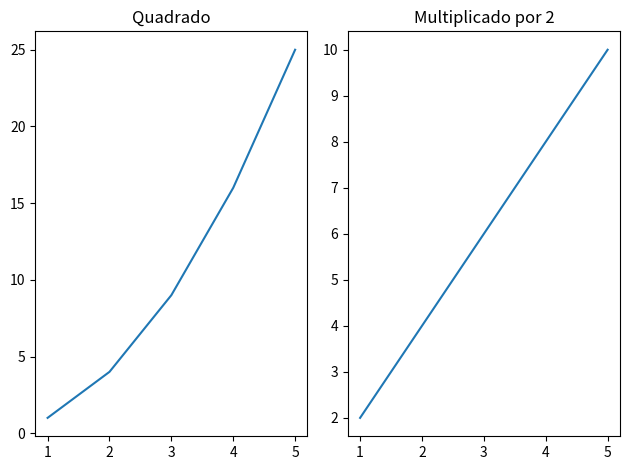

Reproduce this figure in Python.
import matplotlib.pyplot as plt
import numpy as np

try : 
    #x = [0, 1, 2, 3, 4]
    #categorias = ["A", "B", "C", "D", "E"]
    
    x = [1, 2, 3, 4, 5]
    y1 = [i**2 for i in x]
    y2 = [i*2 for i in x]

    plt.subplot(1, 2, 1)  # 1 linha, 2 colunas, posição 1
    plt.plot(x, y1)
    plt.title("Quadrado")

    plt.subplot(1, 2, 2)  # posição 2
    plt.plot(x, y2)
    plt.title("Multiplicado por 2")

    plt.tight_layout()  # evita sobreposição
    plt.show()
except Exception as e:
    print(e)
    
